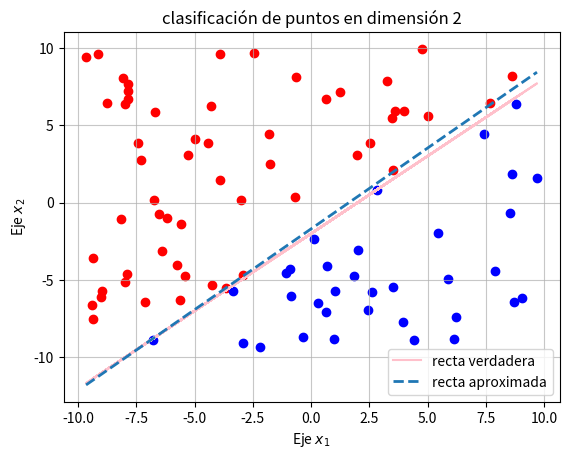
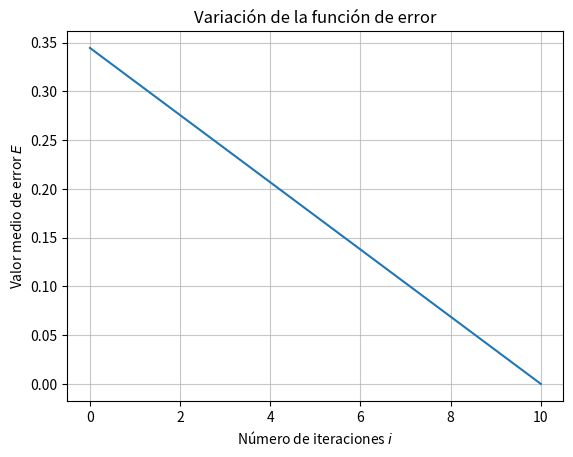

The script that saved these images, in order:
# -*- coding: utf-8 -*-
"""
Created on Sun Feb 22 18:28:06 2026

@author: sofie
"""

import matplotlib.pyplot as plt
import numpy as np

n=90 #número de puntos de entrenamiento
np.random.seed(65)
x=np.random.rand(2,n)*20-10
eta=0.1
epocas=150
x_test=np.random.rand(2,80)*20-10


def hardlim(x):
    return np.where(x >= 0, 1, 0)

#definir recta exacta
w_exact=[-1,1]
b_exact=2
s=w_exact@x+b_exact
s_test=w_exact@x_test+b_exact
#clasificar los datos de entrenamiento
Y=hardlim(s)
indices1=(Y==1)
indices2=(Y==0)
#clasificar datos de test
Y_test=hardlim(s_test)


#dibujar datos de entrenamiento
plt.scatter(x[0,indices1],x[1,indices1],color="red")
plt.scatter(x[0,indices2],x[1,indices2],color="blue")
plt.plot(x[0,],x[0,]-b_exact,color="pink",label="recta verdadera")
plt.grid(True, which='both', linestyle='-', alpha=0.7)

#entrenamiento
w=np.random.rand(2)
b=np.random.rand(1)
L_hist=[]

l_epocas=[]
for i in range(epocas):
   
    if i%10==0:
        z=w@x+b
        y_pred=hardlim(z)
        L=(1/n)*np.sum(np.abs(y_pred-Y))
        L_hist.append(L)
        l_epocas.append(i)
    
    if L==0:
        break
        
        
    for j in range(n):
        z=w@x[:,j]+b
        y_pred=hardlim(z)
        error=Y[j]-y_pred
        w=w+eta*error*x[:,j].T
        b=b+eta*error

z_test=w@x_test+b
y_pred_test=hardlim(z_test)
L_test=(1/80)*np.sum(np.abs(y_pred_test-Y_test))
print(f"error final {L_test}")
#dibujar recta aproximada
x0=np.min(x[0,:])
x1=np.max(x[0,:])
x_linea=np.array([x0,x1])
plt.plot(x_linea,-(w[0]*x_linea+b)/w[1],linestyle='--',linewidth=2,label="recta aproximada")
plt.legend()
plt.title("clasificación de puntos en dimensión 2")  
plt.xlabel(r"Eje $x_1$")
plt.ylabel(r"Eje $x_2$") 
plt.show()  

plt.plot(l_epocas,L_hist) 
plt.grid(True, which='both', linestyle='-', alpha=0.7) 
plt.xlabel(r"Número de iteraciones $i$")
plt.ylabel(r"Valor medio de error $E$")
plt.title("Variación de la función de error") 

        

    
    
